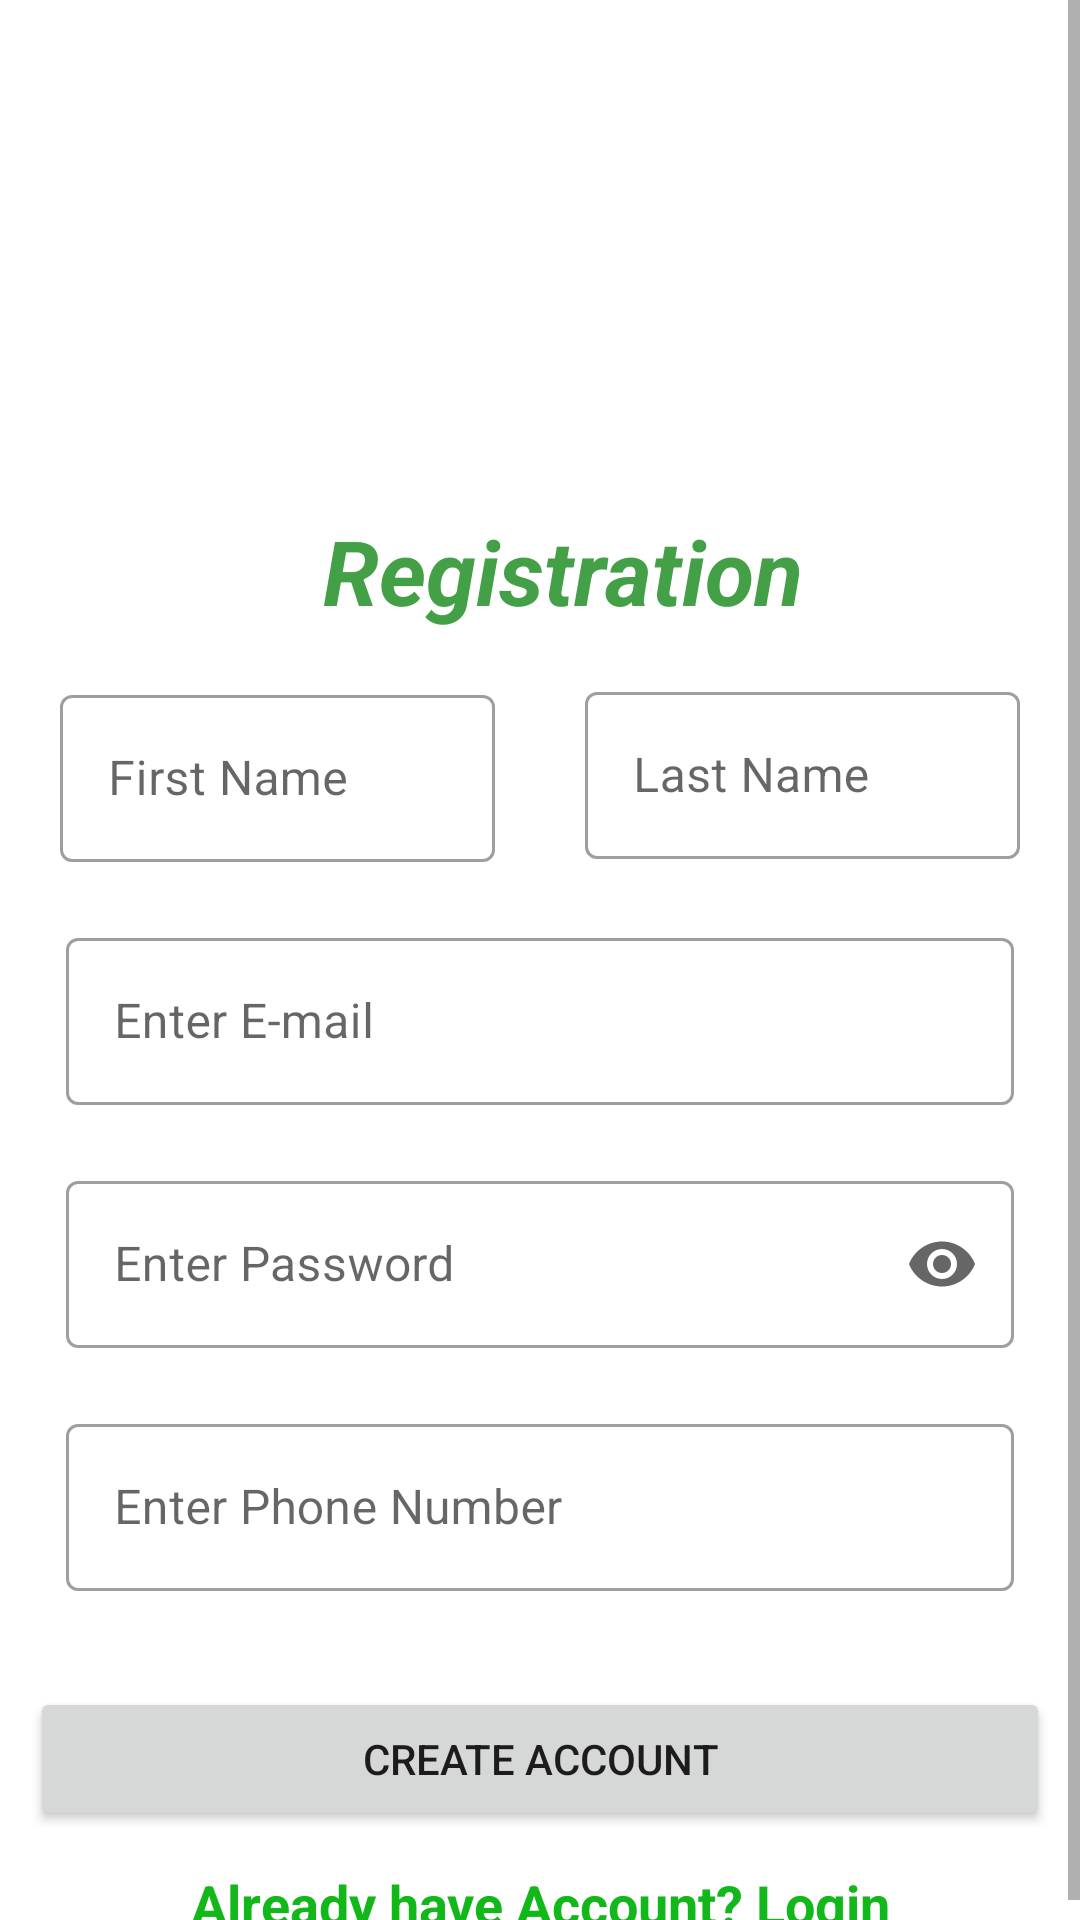

Reconstruct the res/layout file that produces this screen, plus the resources it refers to.
<!-- AndroidManifest.xml: application theme Theme.IIUIServices -->
<!-- res/layout/activity_registration.xml -->
<?xml version="1.0" encoding="utf-8"?>
<ScrollView xmlns:android="http://schemas.android.com/apk/res/android"
    xmlns:app="http://schemas.android.com/apk/res-auto"
    xmlns:tools="http://schemas.android.com/tools"
    android:layout_width="match_parent"
    android:layout_height="match_parent"
    tools:context=".Registration">
<androidx.constraintlayout.widget.ConstraintLayout
    android:layout_width="match_parent"
    android:layout_height="wrap_content">

    <ImageView
        android:id="@+id/rigisterlogo"
        android:layout_width="125dp"
        android:layout_height="120dp"
        android:layout_marginTop="30dp"
        android:layout_marginEnd="20dp"
        android:background="@drawable/logoiiui"
        android:foregroundGravity="center"
        app:layout_constraintBottom_toTopOf="@+id/textR"
        app:layout_constraintEnd_toEndOf="parent"
        app:layout_constraintHorizontal_bias="0.574"
        app:layout_constraintStart_toStartOf="parent"
        app:layout_constraintTop_toTopOf="parent"
        android:contentDescription="@string/todo" />

    <TextView
        android:id="@+id/textR"
        style="@style/Widget.AppCompat.TextView.SpinnerItem"
        android:layout_width="wrap_content"
        android:layout_height="wrap_content"
        android:layout_marginStart="12dp"
        android:layout_marginTop="20dp"
        android:layout_marginEnd="12dp"
        android:layout_marginBottom="5dp"
        android:foregroundGravity="center"
        android:gravity="center"
        android:textColor="@color/purple_500"
        android:text="Registration"
        android:textSize="30sp"
        android:textStyle="bold|italic"
        app:layout_constraintBottom_toTopOf="@+id/Lname"
        app:layout_constraintEnd_toEndOf="parent"
        app:layout_constraintHorizontal_bias="0.545"
        app:layout_constraintStart_toStartOf="parent"
        app:layout_constraintTop_toBottomOf="@+id/rigisterlogo"
        app:layout_constraintVertical_bias="0.47" />

    <com.google.android.material.textfield.TextInputLayout
        android:id="@+id/fname"
        style="@style/Widget.MaterialComponents.TextInputLayout.OutlinedBox"
        android:layout_width="0dp"
        android:layout_height="wrap_content"
        android:layout_marginStart="20dp"
        android:layout_marginTop="16dp"
        android:layout_marginEnd="20dp"
        android:ems="10"
        android:hint="First Name"
        android:textColorHighlight="#8E24AA"
        app:endIconMode="clear_text"
        app:helperTextTextColor="#DD0D0D"
        app:layout_constraintEnd_toStartOf="@+id/Lname"
        app:layout_constraintHorizontal_bias="1.0"
        app:layout_constraintStart_toStartOf="parent"
        app:layout_constraintTop_toBottomOf="@+id/textR"
        tools:ignore="MissingConstraints">

        <com.google.android.material.textfield.TextInputEditText
            android:layout_width="match_parent"
            android:layout_height="wrap_content"
            android:inputType="textPersonName"
            android:maxLength="15"/>
    </com.google.android.material.textfield.TextInputLayout>

    <com.google.android.material.textfield.TextInputLayout
        android:id="@+id/Lname"
        style="@style/Widget.MaterialComponents.TextInputLayout.OutlinedBox"
        android:layout_width="0dp"
        android:layout_height="wrap_content"
        android:layout_marginStart="10dp"
        android:layout_marginTop="10dp"
        android:layout_marginEnd="20dp"
        android:layout_marginBottom="22dp"
        android:ems="10"
        android:hint="Last Name"
        android:textColorHighlight="#8E24AA"
        app:endIconMode="clear_text"
        app:helperTextTextColor="#DD0D0D"
        app:layout_constraintBottom_toTopOf="@+id/Email"
        app:layout_constraintEnd_toEndOf="parent"
        app:layout_constraintStart_toEndOf="@+id/fname"
        app:layout_constraintTop_toBottomOf="@+id/textR"
        tools:ignore="MissingConstraints">

        <com.google.android.material.textfield.TextInputEditText
            android:layout_width="match_parent"
            android:layout_height="wrap_content"
            android:inputType="textPersonName"
            android:maxLength="15"
            tools:ignore="TouchTargetSizeCheck" />
    </com.google.android.material.textfield.TextInputLayout>

    <com.google.android.material.textfield.TextInputLayout
        android:id="@+id/Email"
        style="@style/Widget.MaterialComponents.TextInputLayout.OutlinedBox"
        android:layout_width="0dp"
        android:layout_height="wrap_content"
        android:layout_marginStart="22dp"
        android:layout_marginTop="20dp"
        android:layout_marginEnd="22dp"
        android:ems="10"
        android:hint="Enter E-mail"
        android:textColorHighlight="#8E24AA"
        app:endIconMode="clear_text"
        app:helperTextTextColor="#DD0D0D"
        app:layout_constraintEnd_toEndOf="parent"
        app:layout_constraintHorizontal_bias="0.41"
        app:layout_constraintStart_toStartOf="parent"
        app:layout_constraintTop_toBottomOf="@+id/fname"
        tools:ignore="MissingConstraints">

        <com.google.android.material.textfield.TextInputEditText
            android:layout_width="match_parent"
            android:layout_height="wrap_content"
            android:inputType="textEmailAddress" />
    </com.google.android.material.textfield.TextInputLayout>


    <ProgressBar
        android:id="@+id/loadingProgress"
        android:layout_width="match_parent"
        android:layout_height="80dp"
        android:layout_marginStart="40dp"
        android:layout_marginEnd="40dp"
        android:foregroundGravity="center"
        android:indeterminate="true"
        android:visibility="invisible"
        app:layout_constraintBottom_toBottomOf="@+id/Phonenumber"
        app:layout_constraintEnd_toEndOf="parent"
        app:layout_constraintHorizontal_bias="0.0"
        app:layout_constraintStart_toStartOf="parent"
        app:layout_constraintTop_toTopOf="parent"
        app:layout_constraintVertical_bias="0.723"
        tools:ignore="MissingConstraints" />

    <com.google.android.material.textfield.TextInputLayout
        android:id="@+id/RPassword"
        style="@style/Widget.MaterialComponents.TextInputLayout.OutlinedBox"
        android:layout_width="0dp"
        android:layout_height="wrap_content"
        android:layout_marginStart="22dp"
        android:layout_marginTop="20dp"
        android:layout_marginEnd="22dp"
        android:ems="10"
        android:gravity="center_vertical"
        android:hint="Enter Password"
        android:textColorHighlight="#9C16BF"
        app:endIconMode="password_toggle"
        app:helperTextTextColor="#DD0D0D"
        app:layout_constraintEnd_toEndOf="parent"
        app:layout_constraintHorizontal_bias="0.488"
        app:layout_constraintStart_toStartOf="parent"
        app:layout_constraintTop_toBottomOf="@+id/Email">

        <com.google.android.material.textfield.TextInputEditText
            android:layout_width="match_parent"
            android:layout_height="wrap_content"
            android:inputType="textPassword"
            android:maxLength="20" />
    </com.google.android.material.textfield.TextInputLayout>

    <com.google.android.material.textfield.TextInputLayout
        android:id="@+id/Phonenumber"
        style="@style/Widget.MaterialComponents.TextInputLayout.OutlinedBox"
        android:layout_width="0dp"
        android:layout_height="wrap_content"
        android:layout_marginStart="22dp"
        android:layout_marginTop="20dp"
        android:layout_marginEnd="22dp"
        android:ems="10"
        android:hint="@string/enter_phone_number"
        app:endIconMode="clear_text"
        app:helperText=""
        app:prefixText="+92"
        app:prefixTextColor="@color/purple_700"
        app:helperTextEnabled="true"
        app:helperTextTextColor="#DD0D0D"
        app:layout_constraintEnd_toEndOf="parent"
        app:layout_constraintHorizontal_bias="0.0"
        app:layout_constraintStart_toStartOf="parent"
        app:layout_constraintTop_toBottomOf="@+id/RPassword">

        <com.google.android.material.textfield.TextInputEditText
            android:layout_width="match_parent"
            android:layout_height="wrap_content"
            android:maxLength="10"
            android:inputType="phone" />
    </com.google.android.material.textfield.TextInputLayout>

    <Button
        android:id="@+id/CAccount"
        android:layout_width="0dp"
        android:layout_height="wrap_content"
        android:layout_marginStart="10dp"
        android:layout_marginTop="32dp"
        android:layout_marginEnd="10dp"
        android:text="Create Account"
        app:layout_constraintEnd_toEndOf="parent"
        app:layout_constraintHorizontal_bias="1.0"
        app:layout_constraintStart_toStartOf="parent"
        app:layout_constraintTop_toBottomOf="@+id/Phonenumber" />

    <TextView
        android:id="@+id/textView3"
        android:layout_width="0dp"
        android:layout_height="wrap_content"
        android:layout_marginStart="30dp"
        android:layout_marginTop="12dp"
        android:layout_marginEnd="30dp"
        android:gravity="center"
        android:onClick="Login"
        android:text="@string/already_have_account_login"
        android:textColor="#12B819"
        android:textColorHighlight="#CF9A1C"
        android:textColorLink="#470C0C"
        android:textSize="18sp"
        android:textStyle="bold"
        app:layout_constraintEnd_toEndOf="parent"
        app:layout_constraintHorizontal_bias="0.0"
        app:layout_constraintStart_toStartOf="parent"
        app:layout_constraintTop_toBottomOf="@+id/CAccount" />
</androidx.constraintlayout.widget.ConstraintLayout>
</ScrollView>
<!-- resources referenced by this layout -->
<resources>
  <color name="purple_500">#43A047</color>
  <color name="purple_700">#1EBF25</color>
  <string name="already_have_account_login">Already have Account? Login</string>
  <string name="enter_phone_number">Enter Phone Number</string>
  <string name="todo">TODO</string>
  <style name="Theme.IIUIServices" parent="Theme.MaterialComponents.DayNight.DarkActionBar">
          
          <item name="colorPrimary">@color/purple_500</item>
          <item name="colorPrimaryVariant">@color/purple_700</item>
          <item name="colorOnPrimary">@color/white</item>
          
          <item name="colorSecondary">@color/teal_200</item>
          <item name="colorSecondaryVariant">@color/teal_700</item>
          <item name="colorOnSecondary">@color/black</item>
          
          <item name="android:statusBarColor" tools:targetApi="l">?attr/colorPrimaryVariant</item>
          
      </style>
  <color name="white">#F3FFFFFF</color>
  <color name="teal_200">#FF03DAC5</color>
  <color name="teal_700">#FF018786</color>
  <color name="black">#FF000000</color>
</resources>
